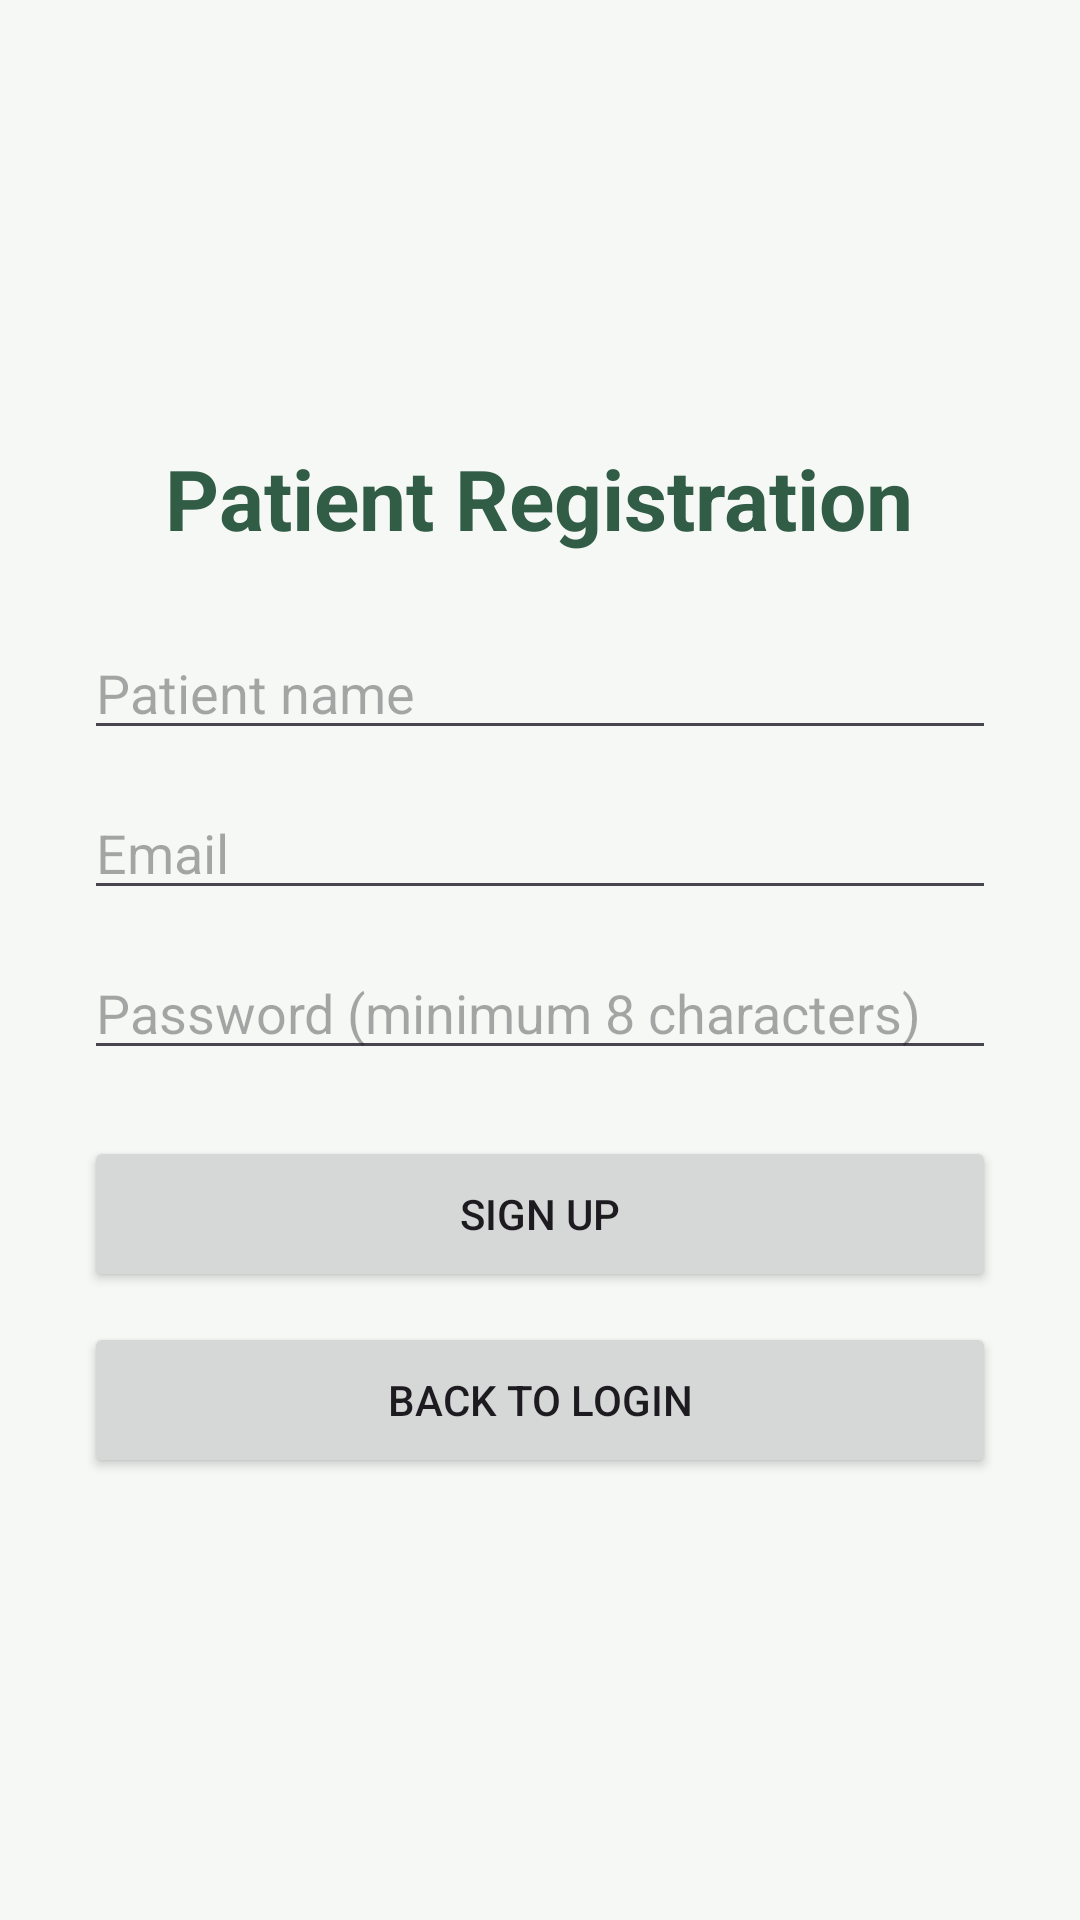

Here is an Android app screen rendered from its layout file. Give the layout XML and the strings, colors and styles it references.
<!-- AndroidManifest.xml: application theme Theme.OralCancerApp -->
<!-- res/layout/activity_signup.xml -->
<?xml version="1.0" encoding="utf-8"?>
<ScrollView xmlns:android="http://schemas.android.com/apk/res/android"
    android:layout_width="match_parent"
    android:layout_height="match_parent"
    android:fillViewport="true"
    android:background="@color/surface">

    <LinearLayout
        android:layout_width="match_parent"
        android:layout_height="match_parent"
        android:orientation="vertical"
        android:gravity="center"
        android:padding="28dp">

        <TextView
            android:layout_width="wrap_content"
            android:layout_height="wrap_content"
            android:text="Patient Registration"
            android:textStyle="bold"
            android:textSize="28sp"
            android:textColor="@color/primary"
            android:layout_marginBottom="24dp"/>

        <EditText
            android:id="@+id/name"
            android:layout_width="match_parent"
            android:layout_height="wrap_content"
            android:hint="Patient name"
            android:inputType="textPersonName"/>

        <EditText
            android:id="@+id/email"
            android:layout_width="match_parent"
            android:layout_height="wrap_content"
            android:hint="Email"
            android:inputType="textEmailAddress"
            android:layout_marginTop="12dp"/>

        <EditText
            android:id="@+id/password"
            android:layout_width="match_parent"
            android:layout_height="wrap_content"
            android:hint="Password (minimum 8 characters)"
            android:inputType="textPassword"
            android:layout_marginTop="12dp"/>

        <Button
            android:id="@+id/createButton"
            android:layout_width="match_parent"
            android:layout_height="52dp"
            android:text="Sign up"
            android:layout_marginTop="22dp"/>

        <Button
            android:id="@+id/backButton"
            android:layout_width="match_parent"
            android:layout_height="52dp"
            android:text="Back to login"
            android:layout_marginTop="10dp"/>

        <ProgressBar
            android:id="@+id/progress"
            android:layout_width="wrap_content"
            android:layout_height="wrap_content"
            android:visibility="gone"
            android:layout_marginTop="18dp"/>
    </LinearLayout>
</ScrollView>
<!-- resources referenced by this layout -->
<resources>
  <color name="primary">#315C46</color>
  <color name="surface">#F6F8F6</color>
  <style name="Theme.OralCancerApp" parent="Base.Theme.OralCancerApp" />
  <style name="Base.Theme.OralCancerApp" parent="Theme.Material3.DayNight.NoActionBar">
          
          
      </style>
</resources>
